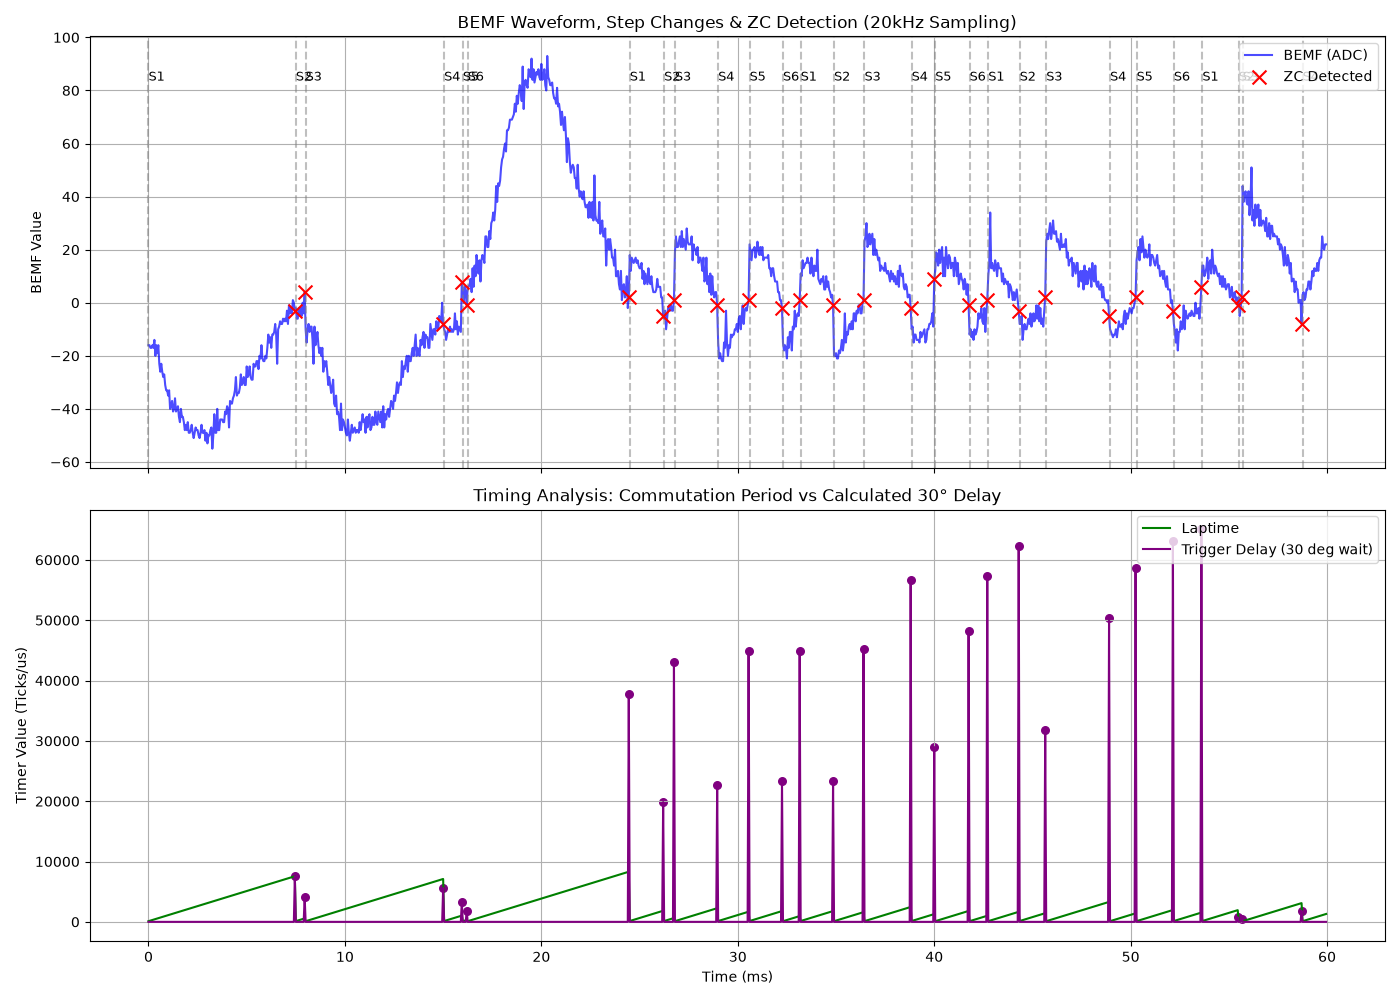

The file beside this chart, header and first rows:
step, laptime, bemf, is_ZC_Occur, Trigger_delay
1, 112, -16, 0, 0
1, 162, -16, 0, 0
1, 213, -17, 0, 0
1, 263, -17, 0, 0
1, 312, -16, 0, 0
1, 362, -17, 0, 0
1, 412, -14, 0, 0
1, 462, -20, 0, 0
1, 512, -16, 0, 0
1, 562, -19, 0, 0
1, 612, -16, 0, 0
1, 662, -23, 0, 0
1, 712, -26, 0, 0
1, 762, -23, 0, 0
1, 812, -26, 0, 0
1, 862, -28, 0, 0
1, 912, -27, 0, 0
1, 963, -31, 0, 0
1, 1012, -33, 0, 0
1, 1062, -33, 0, 0
1, 1112, -35, 0, 0
1, 1162, -33, 0, 0
1, 1212, -40, 0, 0
1, 1262, -39, 0, 0
1, 1312, -37, 0, 0
1, 1362, -41, 0, 0
1, 1413, -40, 0, 0
1, 1462, -36, 0, 0
1, 1512, -41, 0, 0
1, 1562, -40, 0, 0
1, 1613, -39, 0, 0
1, 1662, -43, 0, 0
1, 1712, -45, 0, 0
1, 1762, -40, 0, 0
1, 1812, -43, 0, 0
1, 1862, -43, 0, 0
1, 1912, -45, 0, 0
1, 1963, -48, 0, 0
1, 2012, -46, 0, 0
1, 2062, -48, 0, 0
1, 2112, -45, 0, 0
1, 2162, -49, 0, 0
1, 2212, -49, 0, 0
1, 2262, -48, 0, 0
1, 2312, -46, 0, 0
1, 2362, -49, 0, 0
1, 2413, -51, 0, 0
1, 2462, -49, 0, 0
1, 2512, -47, 0, 0
1, 2562, -48, 0, 0
1, 2613, -48, 0, 0
1, 2662, -50, 0, 0
1, 2712, -51, 0, 0
1, 2762, -49, 0, 0
1, 2812, -46, 0, 0
1, 2862, -49, 0, 0
1, 2912, -49, 0, 0
1, 2963, -48, 0, 0
1, 3012, -52, 0, 0
1, 3062, -49, 0, 0
... 1,140 more rows
